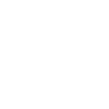
t = 0.00 s
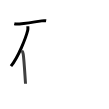
t = 2.75 s
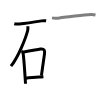
t = 5.50 s
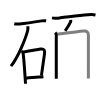
t = 8.50 s
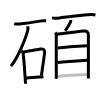
t = 11.25 s
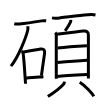
t = 14.00 s

The animated SVG that drew these frames (rendered in a browser with its animation timeline set to each time). Animation: 14 SMIL elements (animate=14); one cycle of 14.00 s.

<svg width="109px" height="109px" viewBox="0 0 px 109px" xmlns="http://www.w3.org/2000/svg" xmlns:xlink="http://www.w3.org/1999/xlink" xml:space="preserve" version="1.1"  baseProfile="full">
<path d="M14.27,23.73c1.47,0.4,3.59,0.38,5.11,0.23c7.12-0.68,14.62-1.84,22.37-3.09c1.54-0.25,2.87-0.27,4.4-0.02" style="fill:none;stroke:black;stroke-width:3;opacity:0">
  <animate attributeType="CSS" attributeName="opacity" from="0" to="1" begin="0s" dur="1s" repeatCount="Indefinite" fill="freeze" />
</path>
<path d="M27.83,26.31c0.04,0.98,0.25,2.56-0.09,3.93c-1.87,7.51-9.37,26.88-16.76,35.86" style="fill:none;stroke:black;stroke-width:3;opacity:0">
  <animate attributeType="CSS" attributeName="opacity" from="0" to="1" begin="1s" dur="1s" repeatCount="Indefinite" fill="freeze" />
</path>
<path d="M21.86,50.76c0.94,0.94,1.18,1.94,1.37,3.36c0.71,5.12,1.3,14.5,1.83,22.63c0.17,2.51,0.33,4.9,0.48,7.01" style="fill:none;stroke:black;stroke-width:3;opacity:0">
  <animate attributeType="CSS" attributeName="opacity" from="0" to="1" begin="2s" dur="1s" repeatCount="Indefinite" fill="freeze" />
</path>
<path d="M23.83,51.95c7.62-1.19,11.87-2.11,16.68-2.9c3.61-0.6,4.48,1.2,4.02,4.6c-0.85,6.24-2.01,13.7-3.1,21.95" style="fill:none;stroke:black;stroke-width:3;opacity:0">
  <animate attributeType="CSS" attributeName="opacity" from="0" to="1" begin="3s" dur="1s" repeatCount="Indefinite" fill="freeze" />
</path>
<path d="M25.95,78.19c4.23-0.33,8.29-0.85,12.94-1.23c1.45-0.12,2.95-0.22,4.54-0.31" style="fill:none;stroke:black;stroke-width:3;opacity:0">
  <animate attributeType="CSS" attributeName="opacity" from="0" to="1" begin="4s" dur="1s" repeatCount="Indefinite" fill="freeze" />
</path>
<path d="M52,17.87c3.25,0.63,5.62,0.27,8.26-0.03c9.65-1.11,18.98-2.45,27.62-3.09c2.59-0.19,5.07-0.38,7.62,0.17" style="fill:none;stroke:black;stroke-width:3;opacity:0">
  <animate attributeType="CSS" attributeName="opacity" from="0" to="1" begin="5s" dur="1s" repeatCount="Indefinite" fill="freeze" />
</path>
<path d="M70.77,19.89c0.06,0.78-0.04,1.53-0.3,2.27c-1.34,2.72-2.79,5.31-5.34,8.67" style="fill:none;stroke:black;stroke-width:3;opacity:0">
  <animate attributeType="CSS" attributeName="opacity" from="0" to="1" begin="6s" dur="1s" repeatCount="Indefinite" fill="freeze" />
</path>
<path d="M55.27,32.52c0.86,0.86,1,2.16,1,3.23c0,4.3,0,24.69,0,36.12c0,3.19,0,5.67,0,6.86" style="fill:none;stroke:black;stroke-width:3;opacity:0">
  <animate attributeType="CSS" attributeName="opacity" from="0" to="1" begin="7s" dur="1s" repeatCount="Indefinite" fill="freeze" />
</path>
<path d="M57.11,34.21c6.15-0.74,20.96-2.56,26.52-3.1c3.22-0.32,4.76,0.76,4.76,4.14c0,6.82,0,25.49-0.01,36.37c0,3.27,0,5.79,0,7" style="fill:none;stroke:black;stroke-width:3;opacity:0">
  <animate attributeType="CSS" attributeName="opacity" from="0" to="1" begin="8s" dur="1s" repeatCount="Indefinite" fill="freeze" />
</path>
<path d="M57.68,48.09c4.73-0.6,23.44-2,29.26-2.3" style="fill:none;stroke:black;stroke-width:3;opacity:0">
  <animate attributeType="CSS" attributeName="opacity" from="0" to="1" begin="9s" dur="1s" repeatCount="Indefinite" fill="freeze" />
</path>
<path d="M57.42,62.48c6.61-0.68,21.84-1.97,29.68-2.35" style="fill:none;stroke:black;stroke-width:3;opacity:0">
  <animate attributeType="CSS" attributeName="opacity" from="0" to="1" begin="10s" dur="1s" repeatCount="Indefinite" fill="freeze" />
</path>
<path d="M57.3,76.41c6.61-0.8,21.59-1.56,29.94-1.97" style="fill:none;stroke:black;stroke-width:3;opacity:0">
  <animate attributeType="CSS" attributeName="opacity" from="0" to="1" begin="11s" dur="1s" repeatCount="Indefinite" fill="freeze" />
</path>
<path d="M64.46,81.61c-0.08,1.14-0.29,1.99-1.16,2.93c-3.17,3.46-8.55,7.71-15.44,11.97" style="fill:none;stroke:black;stroke-width:3;opacity:0">
  <animate attributeType="CSS" attributeName="opacity" from="0" to="1" begin="12s" dur="1s" repeatCount="Indefinite" fill="freeze" />
</path>
<path d="M79.75,82.22c5.54,3.42,12.52,11.2,14.04,14.19" style="fill:none;stroke:black;stroke-width:3;opacity:0">
  <animate attributeType="CSS" attributeName="opacity" from="0" to="1" begin="13s" dur="1s" repeatCount="Indefinite" fill="freeze" />
</path>
</svg>
